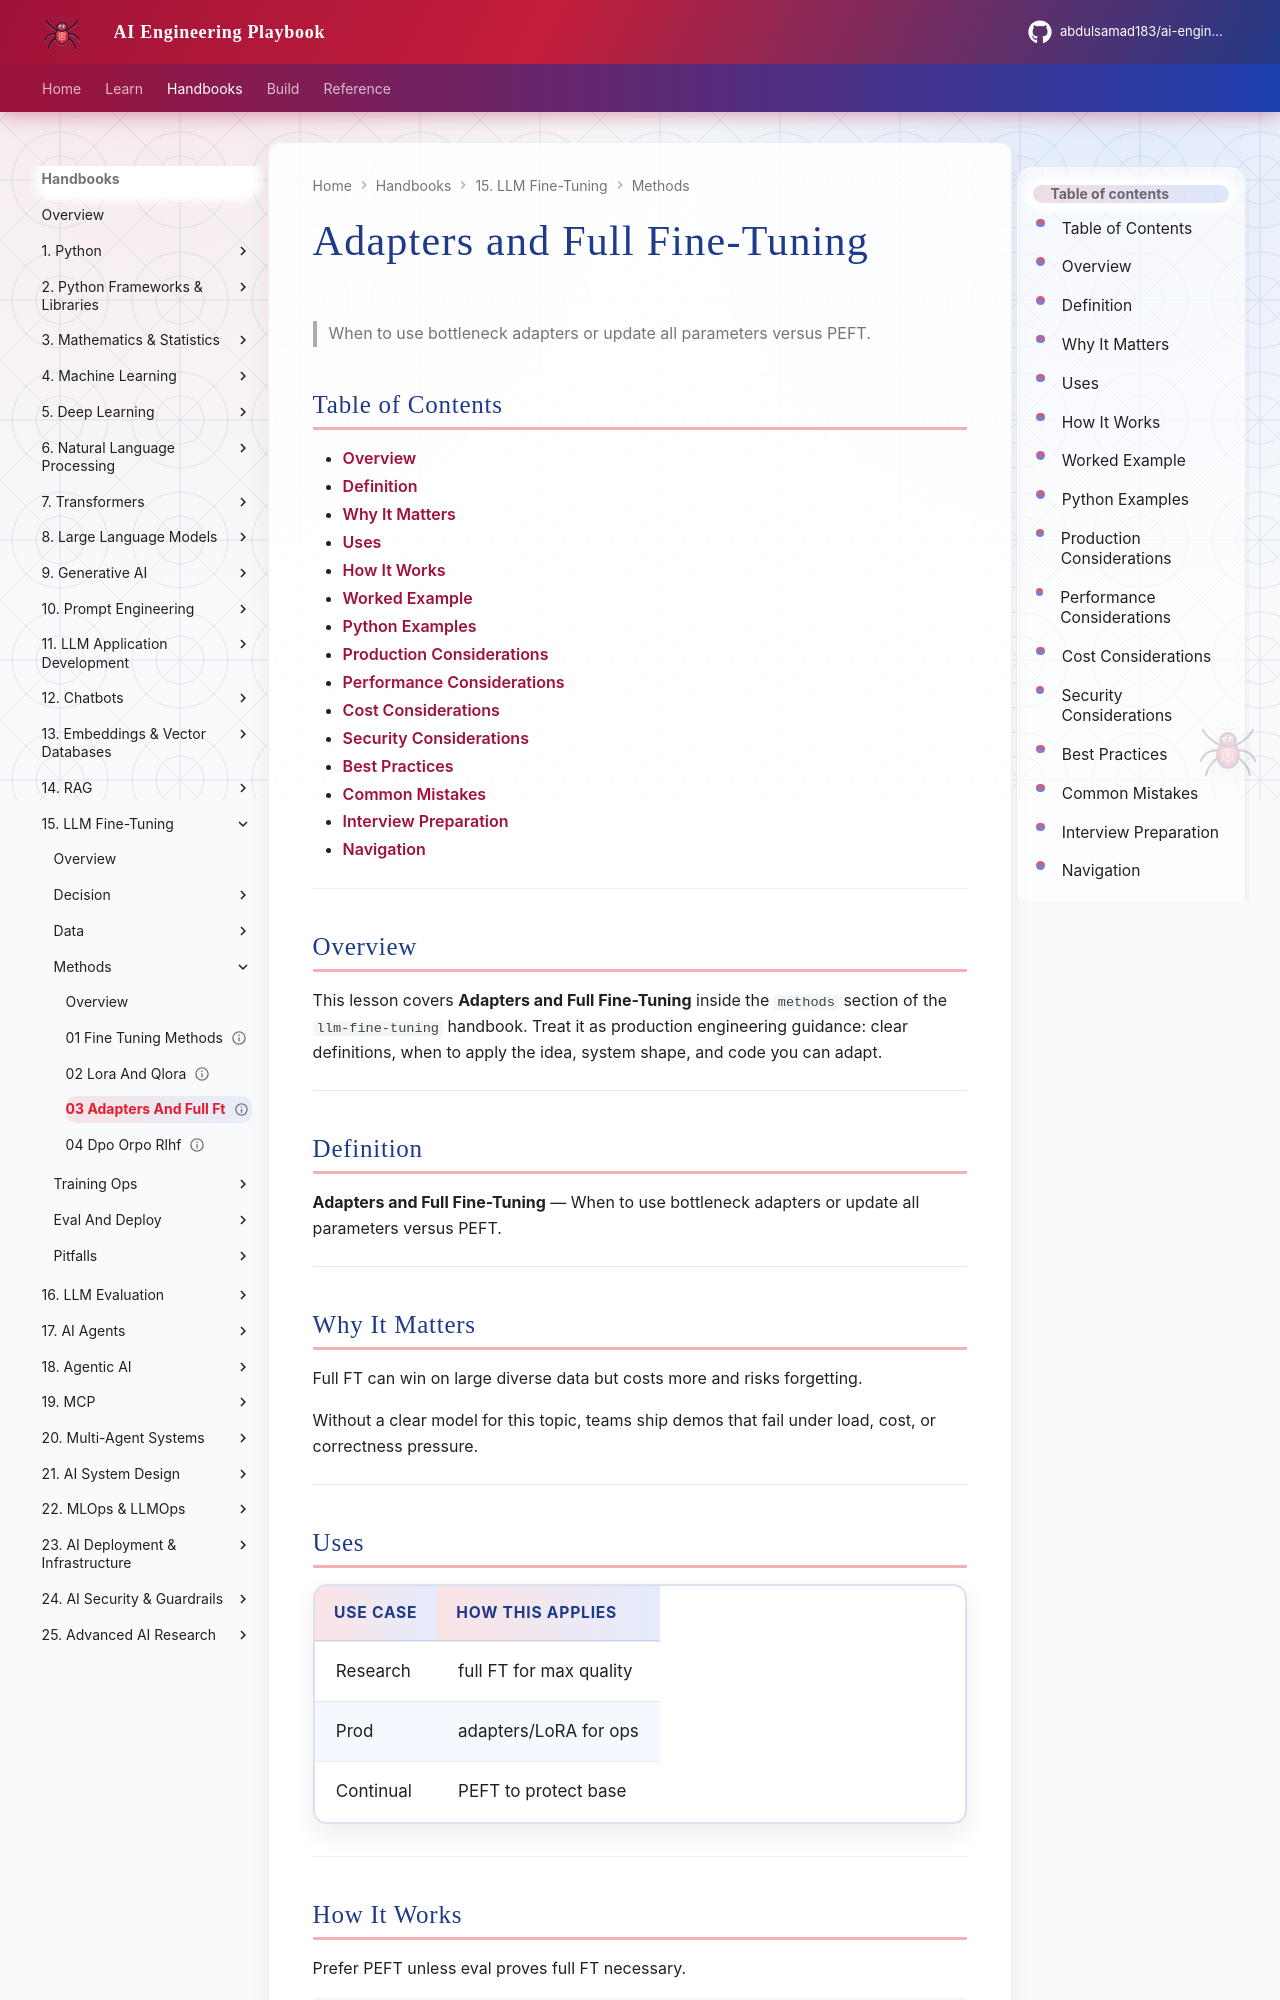

repository: abdulsamad183/ai-engineering-playbook · page: domains/llm-fine-tuning/methods/03-adapters-and-full-ft/index.html · generator: mkdocs

---
title: "Adapters and Full Fine-Tuning"
description: "When to use bottleneck adapters or update all parameters versus PEFT."
domain: llm-fine-tuning
tags: [methods, 03-adapters-and-full-ft]
status: published
created: 2026-08-12
updated: 2026-08-12
version: "1.0"
related:
  - ../../llm-engineering/README.md
  - ../README.md
---

# Adapters and Full Fine-Tuning

> When to use bottleneck adapters or update all parameters versus PEFT.

## Table of Contents

- [Overview](#overview)
- [Definition](#definition)
- [Why It Matters](#why-it-matters)
- [Uses](#uses)
- [How It Works](#how-it-works)
- [Worked Example](#worked-example)
- [Python Examples](#python-examples)
- [Production Considerations](#production-considerations)
- [Performance Considerations](#performance-considerations)
- [Cost Considerations](#cost-considerations)
- [Security Considerations](#security-considerations)
- [Best Practices](#best-practices)
- [Common Mistakes](#common-mistakes)
- [Interview Preparation](#interview-preparation)
- [Navigation](#navigation)

---

## Overview

This lesson covers **Adapters and Full Fine-Tuning** inside the `methods` section of the `llm-fine-tuning` handbook. Treat it as production engineering guidance: clear definitions, when to apply the idea, system shape, and code you can adapt.

---

## Definition

**Adapters and Full Fine-Tuning** — When to use bottleneck adapters or update all parameters versus PEFT.

---

## Why It Matters

Full FT can win on large diverse data but costs more and risks forgetting.

Without a clear model for this topic, teams ship demos that fail under load, cost, or correctness pressure.

---
